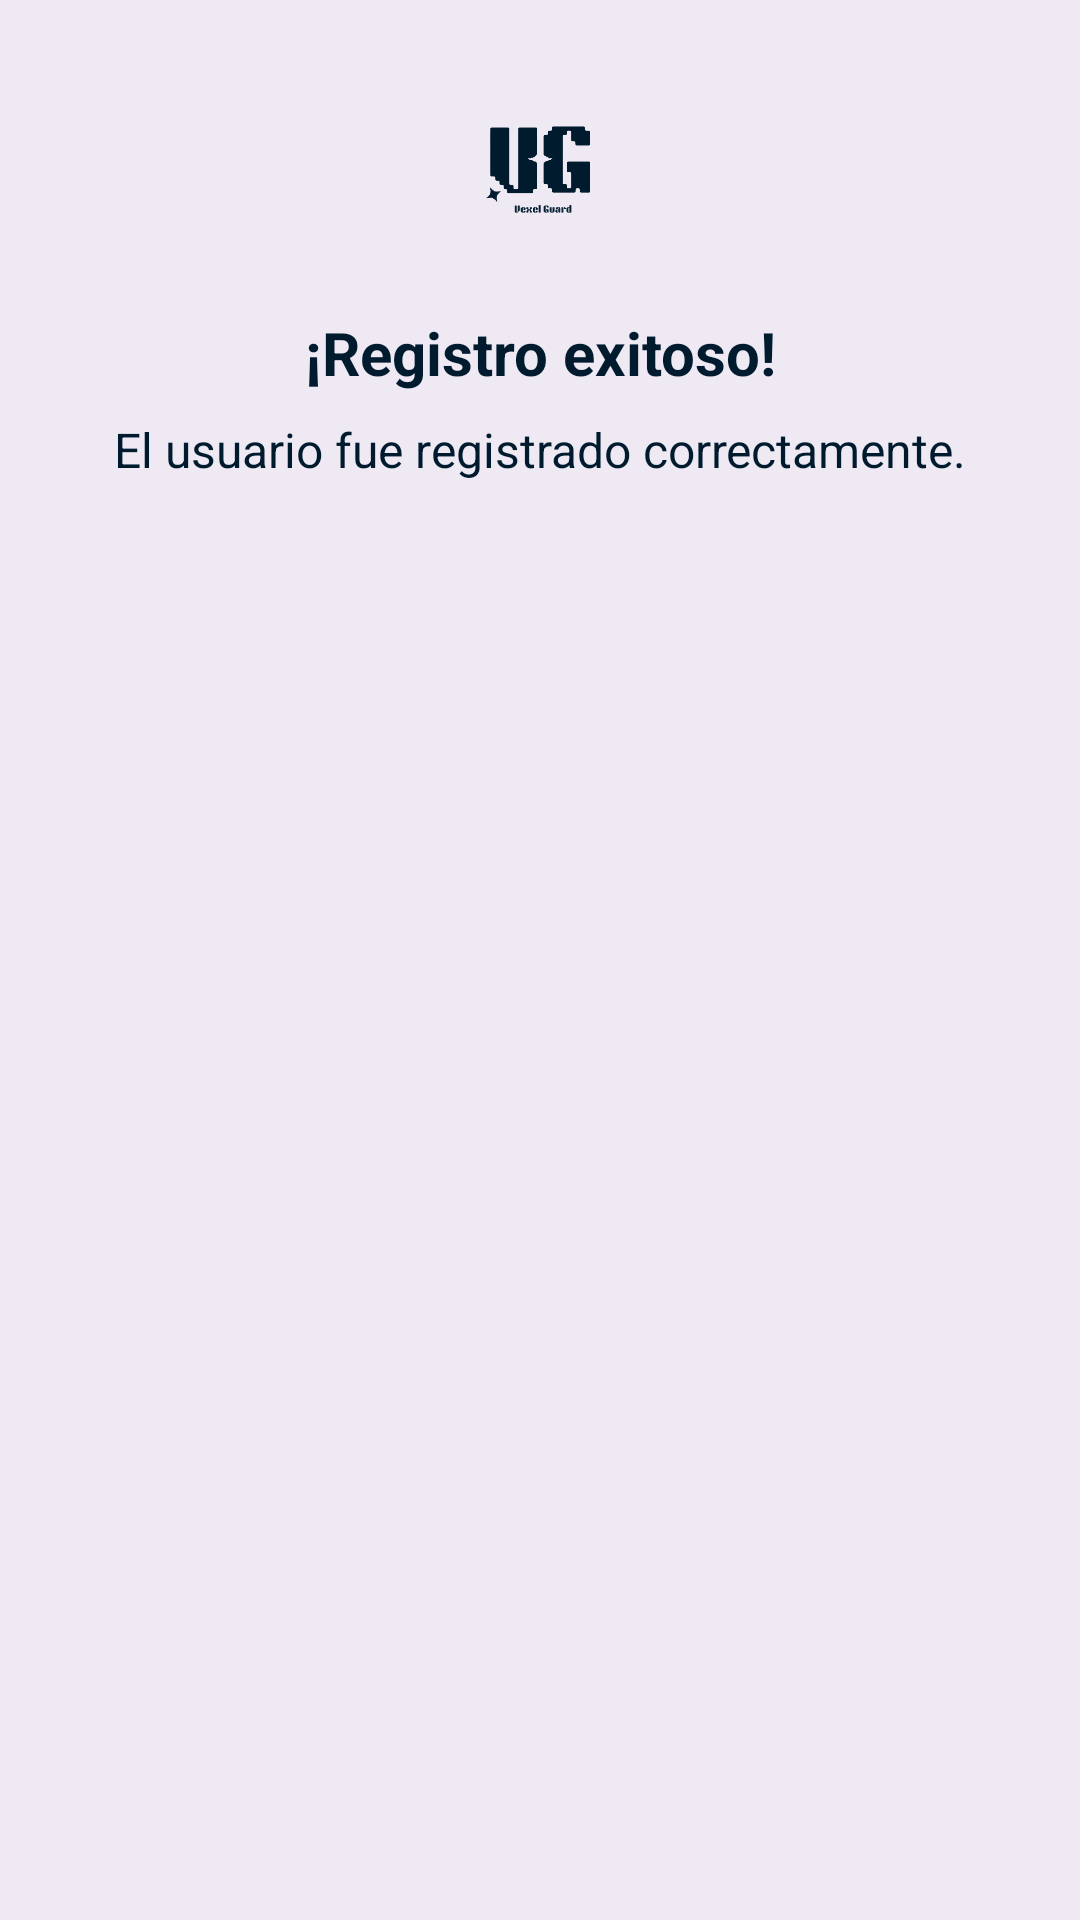

Here is an Android app screen rendered from its layout file. Give the layout XML and the strings, colors and styles it references.
<!-- AndroidManifest.xml: application theme Theme.InicioSesion -->
<!-- res/layout/dialog_registro_exitoso.xml -->
<?xml version="1.0" encoding="utf-8"?>
<LinearLayout xmlns:android="http://schemas.android.com/apk/res/android"
    android:background="#EFE9F4"
    android:padding="24dp"
    android:orientation="vertical"
    android:layout_width="match_parent"
    android:layout_height="wrap_content"
    android:gravity="center_horizontal">

    <ImageView
        android:src="@drawable/vexel_logo"
        android:tint="#001B2E"
        android:layout_width="64dp"
        android:layout_height="64dp"
        android:layout_gravity="center"/>

    <TextView
        android:layout_marginTop="16dp"
        android:text="¡Registro exitoso!"
        android:textSize="20sp"
        android:textStyle="bold"
        android:textColor="#001B2E"
        android:gravity="center"
        android:layout_width="match_parent"
        android:layout_height="wrap_content" />

    <TextView
        android:text="El usuario fue registrado correctamente."
        android:textSize="16sp"
        android:textColor="#001B2E"
        android:layout_marginTop="8dp"
        android:gravity="center"
        android:layout_width="match_parent"
        android:layout_height="wrap_content" />

</LinearLayout>
<!-- resources referenced by this layout -->
<resources>
  <!-- drawable vexel_logo: png bitmap (drawable, 29735 bytes) -->
  <style name="Theme.InicioSesion" parent="Theme.MaterialComponents.DayNight.NoActionBar">
          <item name="colorPrimary">@color/purple_500</item>
          <item name="colorPrimaryVariant">@color/purple_700</item>
          <item name="colorOnPrimary">@color/white</item>
          <item name="colorSecondary">@color/teal_200</item>
          <item name="colorSecondaryVariant">@color/teal_700</item>
          <item name="colorOnSecondary">@color/black</item>
          <item name="android:statusBarColor">?attr/colorPrimaryVariant</item>
  
          <item name="windowActionBar">false</item>
          <item name="windowNoTitle">true</item>
      </style>
  <color name="purple_500">#FF6200EE</color>
  <color name="purple_700">#FF3700B3</color>
  <color name="white">#FFFFFFFF</color>
  <color name="teal_200">#FF03DAC5</color>
  <color name="teal_700">#FF018786</color>
  <color name="black">#FF000000</color>
</resources>
